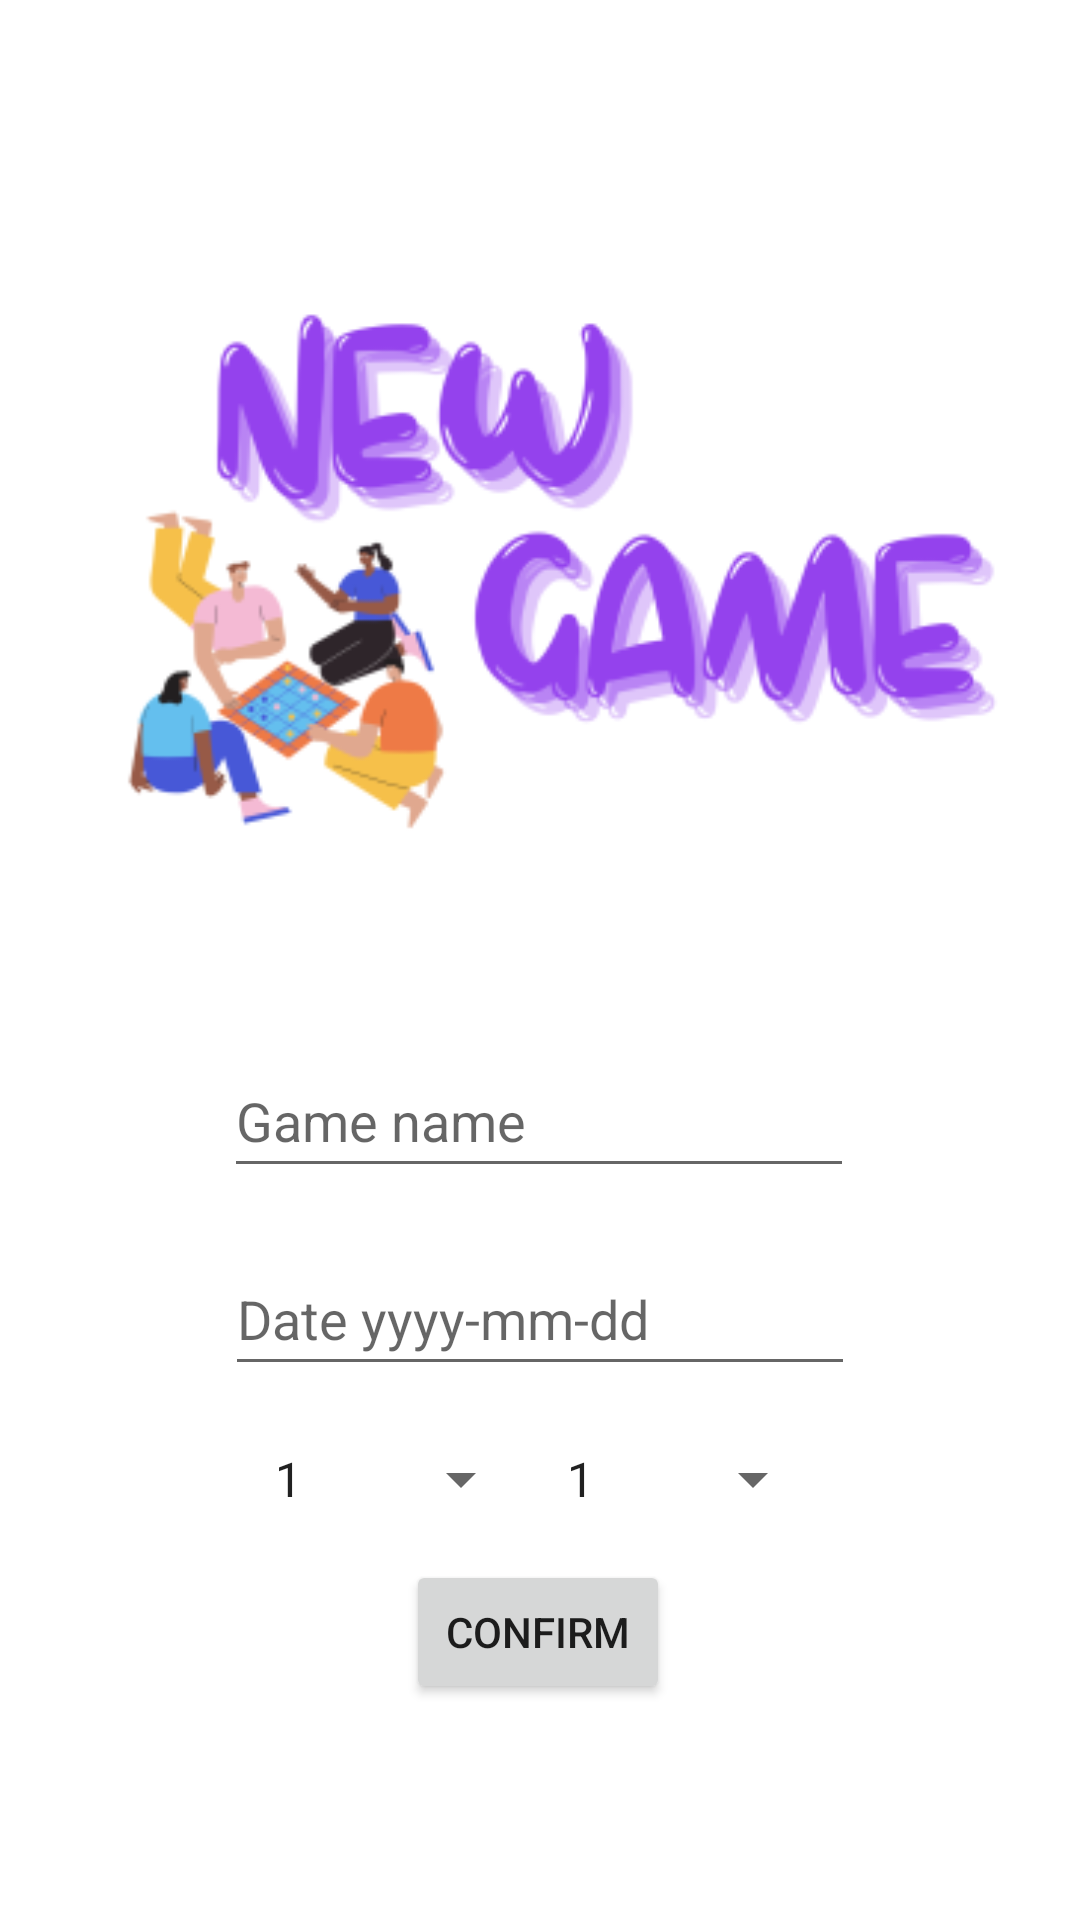

Layout XML and referenced resources for this Android screen:
<!-- AndroidManifest.xml: application theme Theme.KdeolRollCount -->
<!-- res/layout/activity_add_game.xml -->
<?xml version="1.0" encoding="utf-8"?>
<androidx.constraintlayout.widget.ConstraintLayout xmlns:android="http://schemas.android.com/apk/res/android"
    xmlns:app="http://schemas.android.com/apk/res-auto"
    xmlns:tools="http://schemas.android.com/tools"
    android:layout_width="match_parent"
    android:layout_height="match_parent"
    tools:context=".AddGame">

    <EditText
        android:id="@+id/new_game_name"
        android:maxLength="40"
        android:layout_width="wrap_content"
        android:layout_height="wrap_content"
        android:layout_marginTop="348dp"
        android:ems="10"
        android:hint="Game name"
        android:inputType="textPersonName"
        android:minHeight="48dp"
        app:layout_constraintEnd_toEndOf="parent"
        app:layout_constraintHorizontal_bias="0.497"
        app:layout_constraintStart_toStartOf="parent"
        app:layout_constraintTop_toTopOf="parent" />

    <EditText
        android:id="@+id/new_game_date"
        android:maxLength="10"
        android:layout_width="wrap_content"
        android:layout_height="wrap_content"
        android:layout_marginTop="18dp"
        android:ems="10"
        android:hint="Date yyyy-mm-dd"
        android:inputType="date"
        android:minHeight="48dp"
        app:layout_constraintEnd_toEndOf="parent"
        app:layout_constraintStart_toStartOf="parent"
        app:layout_constraintTop_toBottomOf="@+id/new_game_name" />

    <Button
        android:id="@+id/new_game_confirm"
        android:layout_width="wrap_content"
        android:layout_height="wrap_content"
        android:layout_marginTop="58dp"
        android:text="Confirm"
        app:layout_constraintEnd_toEndOf="parent"
        app:layout_constraintHorizontal_bias="0.498"
        app:layout_constraintStart_toStartOf="parent"
        app:layout_constraintTop_toBottomOf="@+id/new_game_date" />

    <Spinner
        android:id="@+id/roll_number"
        android:layout_width="94dp"
        android:layout_height="32dp"
        android:layout_marginTop="15dp"
        app:layout_constraintEnd_toEndOf="parent"
        app:layout_constraintHorizontal_bias="0.315"
        app:layout_constraintStart_toStartOf="parent"
        android:entries="@array/rollsItems"
        app:layout_constraintTop_toBottomOf="@+id/new_game_date" />

    <Spinner
        android:id="@+id/dice_number"
        android:layout_width="94dp"
        android:layout_height="32dp"
        android:layout_marginTop="15dp"
        app:layout_constraintEnd_toEndOf="parent"
        app:layout_constraintHorizontal_bias="0.681"
        app:layout_constraintStart_toStartOf="parent"
        android:entries="@array/diceItems"
        app:layout_constraintTop_toBottomOf="@+id/new_game_date" />

    <ImageView
        android:id="@+id/imageView2"
        android:layout_width="325dp"
        android:layout_height="320dp"
        app:layout_constraintBottom_toTopOf="@+id/new_game_name"
        app:layout_constraintEnd_toEndOf="parent"
        app:layout_constraintStart_toStartOf="parent"
        app:srcCompat="@mipmap/new_game_foreground" />

</androidx.constraintlayout.widget.ConstraintLayout>
<!-- resources referenced by this layout -->
<resources>
  <string-array name="diceItems">
          <item>1</item>
          <item>2</item>
          <item>3</item>
          <item>4</item>
          <item>5</item>
          <item>6</item>
      </string-array>
  <string-array name="rollsItems">
          <item>1</item>
          <item>2</item>
          <item>3</item>
      </string-array>
  <!-- mipmap new_game_foreground: png bitmap (mipmap-mdpi, 6163 bytes) -->
  <style name="Theme.KdeolRollCount" parent="Theme.MaterialComponents.DayNight.DarkActionBar">
          
          <item name="colorPrimary">@color/purple_500</item>
          <item name="colorPrimaryVariant">@color/purple_700</item>
          <item name="colorOnPrimary">@color/white</item>
          
          <item name="colorSecondary">@color/teal_200</item>
          <item name="colorSecondaryVariant">@color/teal_700</item>
          <item name="colorOnSecondary">@color/black</item>
          
          <item name="android:statusBarColor" tools:targetApi="l">?attr/colorPrimaryVariant</item>
          
      </style>
  <!-- not gathered from this repository: default colours our renderer supplied (Android Studio template values) -->
  <color name="purple_500">#FF6200EE</color>
  <color name="purple_700">#FF3700B3</color>
  <color name="teal_200">#FF03DAC5</color>
  <color name="teal_700">#FF018786</color>
  <color name="black">#FF000000</color>
  <color name="white">#FFFFFFFF</color>
</resources>
